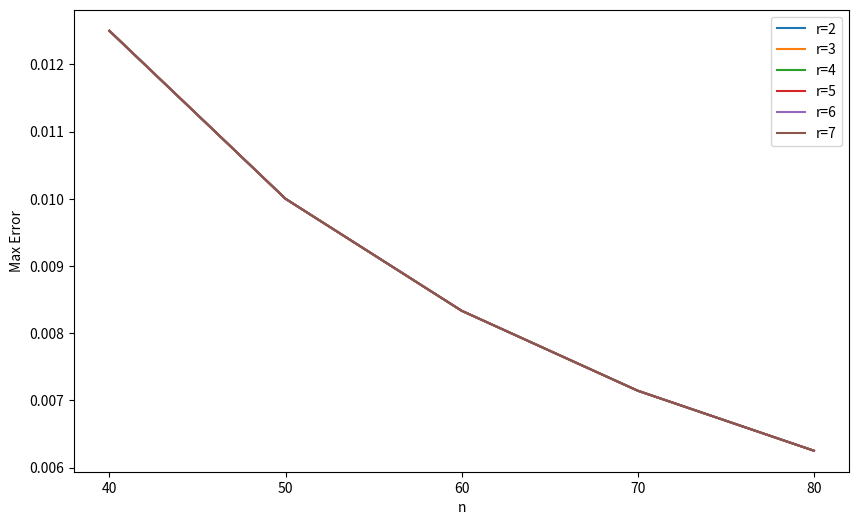

Source code (Python):
import numpy as np
import matplotlib.pyplot as plt
from scipy.integrate import quad
import math


def binomial_coefficient(n, k):
    return math.factorial(n) / (math.factorial(k) * math.factorial(n - k))

def m_r(x, r):
    if x <= -r / 2:
        return 0
    elif x >= r / 2:
        return 1
    else:
        segment = int(np.floor(x + r / 2))
        result = (x + r / 2) ** r
        for k in range(1, segment + 1):
            if k % 2 == 0:
                result += binomial_coefficient(r, k) * (x + r / 2 - k) ** r
            else:
                result -= binomial_coefficient(r, k) * (x + r / 2 - k) ** r
        return result / math.factorial(r)


def phi_m_r(x, r):
    return 0.5 * (m_r(x + 1, r) - m_r(x - 1, r))


def f(x):
    return math.sin(x)

def f_0(x):
    if -1 <= x <= 1:
        return f(x)
    elif -2 <= x < -1:
        return -2 * f(-3 - 2 * x) + 3 * f(-2 - x)
    elif 1 < x <= 2:
        return -2 * f(3 - 2 * x) + 3 * f(2 - x)
    else:
        return 0

def K(n, x, r):
    sum_k = 0
    for k in range(-2 * n, 2 * n):
        x_k = k / n
        x_k_plus_1 = (k + 1) / n
        integral = quad(lambda t: f_0(t), x_k, x_k_plus_1)[0]
        sum_k += integral * phi_m_r(n * x - k, r)
    return n * sum_k

def plot_max_error(ns, rs):
    max_errors = {r: [] for r in rs}

    for n in ns:
        for r in rs:
            max_error = max(abs(K(n, x, r) - f(x)) for x in np.linspace(-1, 1, 100))
            max_errors[r].append(max_error)

    fig, ax = plt.subplots(figsize=(10, 6))
    for r, errors in max_errors.items():
        ax.plot(ns, errors, label=f'r={r}')
    ax.set_xlabel('n')
    ax.set_ylabel('Max Error')
    ax.legend()
    plt.grid(False)
    plt.xticks(ns)
    plt.show()

ns = [40,50,60,70,80]
rs = [2, 3, 4, 5, 6, 7]
plot_max_error(ns, rs)